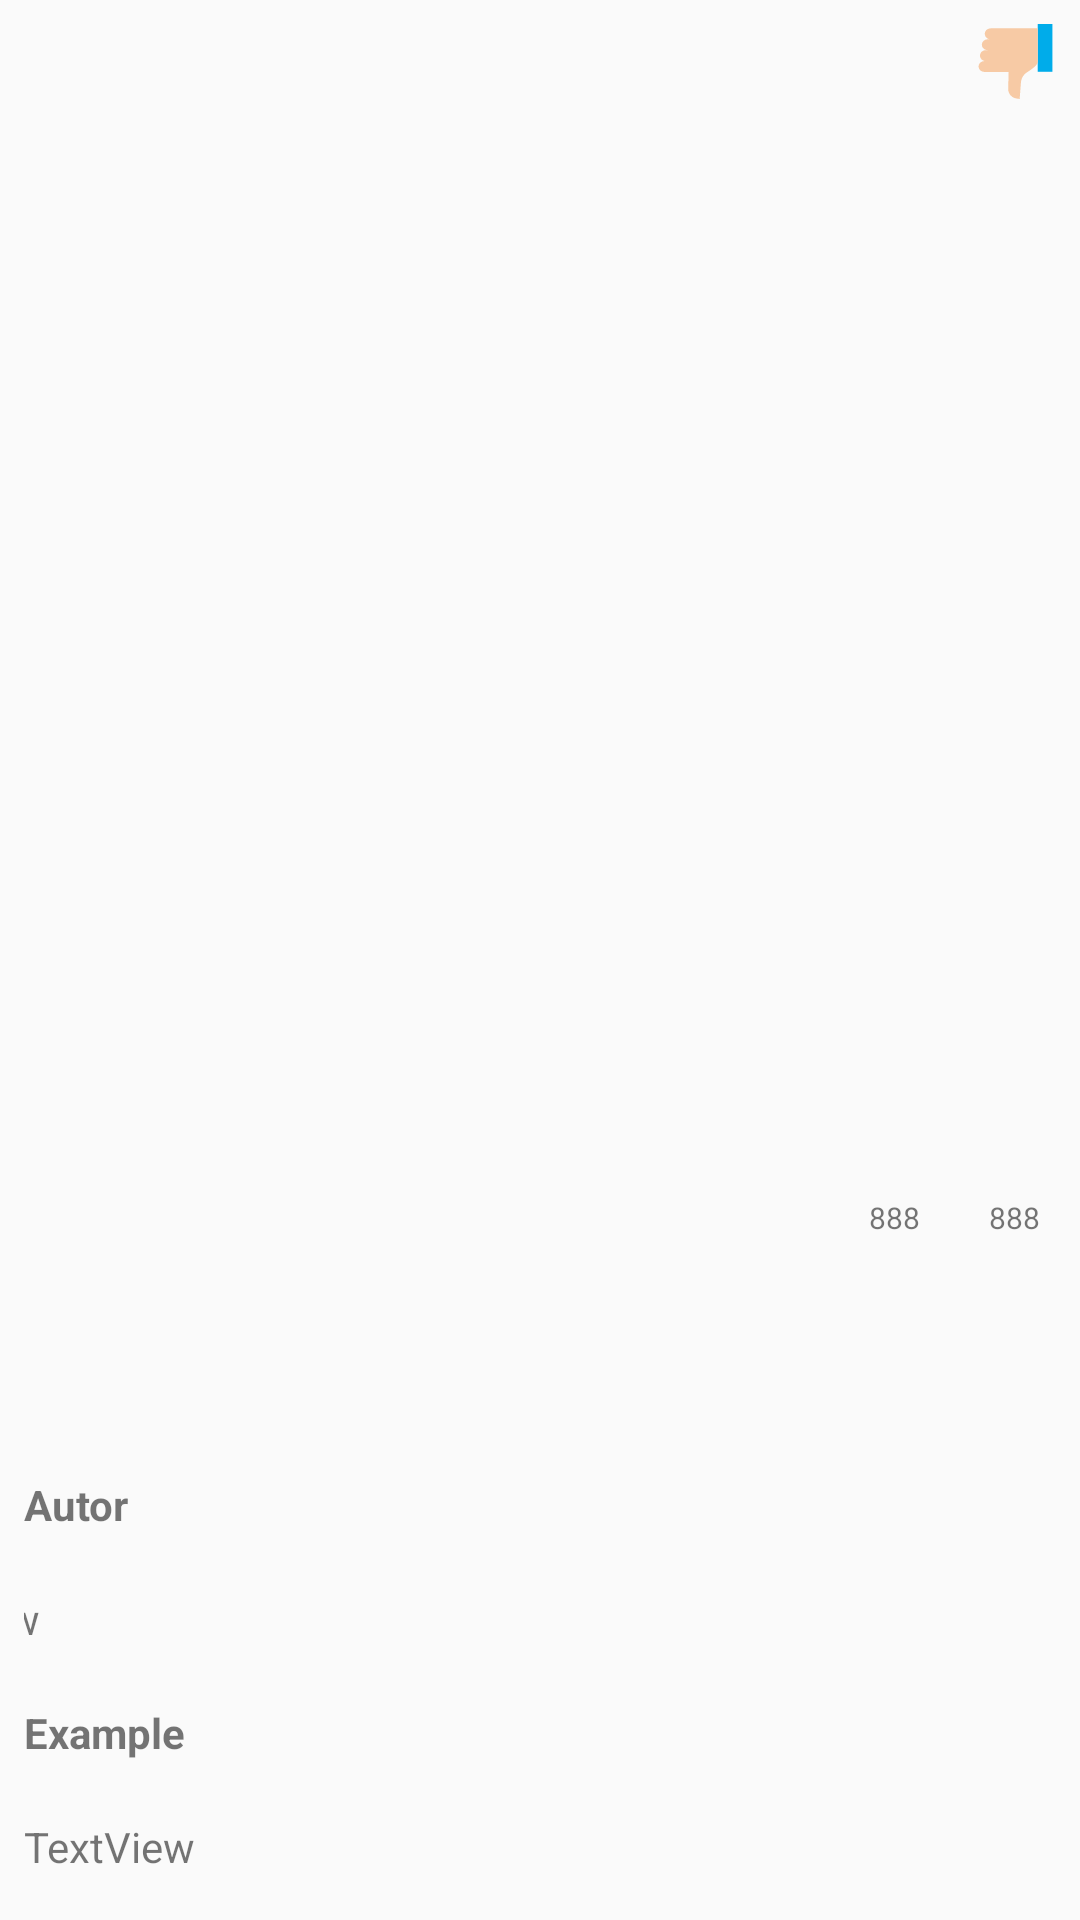

Here is an Android app screen rendered from its layout file. Give the layout XML and the strings, colors and styles it references.
<!-- AndroidManifest.xml: application theme AppTheme -->
<!-- res/layout/fragment_definition_detail.xml -->
<?xml version="1.0" encoding="utf-8"?>
<layout>

    <androidx.constraintlayout.widget.ConstraintLayout
        xmlns:android="http://schemas.android.com/apk/res/android"
        xmlns:app="http://schemas.android.com/apk/res-auto"
        xmlns:tools="http://schemas.android.com/tools"
        android:id="@+id/linearLayout"
        android:layout_width="match_parent"
        android:layout_height="283dp"
        android:orientation="vertical"
        android:padding="8dp">

        <ImageView
            android:id="@+id/thumb_up"
            android:layout_width="27dp"
            android:layout_height="25dp"
            android:layout_marginEnd="13dp"
            android:layout_marginRight="13dp"
            android:layout_marginBottom="7dp"
            android:contentDescription="TODO"
            app:layout_constraintBottom_toTopOf="@+id/thumb_up_rate"
            app:layout_constraintEnd_toStartOf="@+id/thumb_dowm"
            app:layout_constraintTop_toTopOf="parent"
            app:layout_constraintVertical_bias="0.062"
            app:srcCompat="@drawable/ic_like" />

        <ImageView
            android:id="@+id/thumb_dowm"
            android:layout_width="27dp"
            android:layout_height="25dp"
            android:layout_marginBottom="7dp"
            app:layout_constraintBottom_toTopOf="@+id/thumb_dowm_rate"
            app:layout_constraintEnd_toEndOf="parent"
            app:layout_constraintTop_toTopOf="parent"
            app:layout_constraintVertical_bias="0.0"
            app:srcCompat="@drawable/ic_dislike" />

        <TextView
            android:id="@+id/tv_term"
            android:layout_width="314dp"
            android:layout_height="47dp"
            android:layout_marginBottom="8dp"
            android:gravity="center_vertical"
            android:textColor="@color/colorAccent"
            app:layout_constraintBottom_toTopOf="@+id/tv_definition"
            app:layout_constraintEnd_toStartOf="@+id/thumb_up_rate"
            app:layout_constraintHorizontal_bias="0.0"
            app:layout_constraintStart_toStartOf="parent"
            app:layout_constraintTop_toTopOf="parent"
            app:layout_constraintVertical_bias="0.888" />

        <TextView
            android:id="@+id/tv_definition"
            android:layout_width="match_parent"
            android:layout_height="50dp"
            android:layout_marginBottom="20dp"
            android:textColor="@color/colorPrimary"
            app:layout_constraintBottom_toTopOf="@+id/label_autor"
            app:layout_constraintEnd_toEndOf="parent"
            app:layout_constraintHorizontal_bias="1.0"
            app:layout_constraintStart_toStartOf="parent" />

        <androidx.constraintlayout.widget.Guideline
            android:id="@+id/guideline"
            android:layout_width="wrap_content"
            android:layout_height="wrap_content"
            android:orientation="horizontal"
            app:layout_constraintGuide_begin="275dp" />

        <TextView
            android:id="@+id/thumb_up_rate"
            android:layout_width="28dp"
            android:layout_height="15dp"
            android:layout_marginEnd="12dp"
            android:layout_marginRight="12dp"
            android:layout_marginBottom="8dp"
            android:text="888"
            android:textAlignment="center"
            android:textSize="10dp"
            app:layout_constraintBottom_toTopOf="@+id/tv_definition"
            app:layout_constraintEnd_toStartOf="@+id/thumb_dowm_rate" />

        <TextView
            android:id="@+id/thumb_dowm_rate"
            android:layout_width="28dp"
            android:layout_height="15dp"
            android:layout_marginBottom="8dp"
            android:text="888"
            android:textAlignment="center"
            android:textSize="10dp"
            app:layout_constraintBottom_toTopOf="@+id/tv_definition"
            app:layout_constraintEnd_toEndOf="parent" />

        <TextView
            android:id="@+id/label_autor"
            android:layout_width="159dp"
            android:layout_height="22dp"
            android:layout_marginEnd="232dp"
            android:layout_marginRight="232dp"
            android:layout_marginBottom="16dp"
            android:text="@string/autor"
            android:textStyle="bold"
            app:layout_constraintBottom_toTopOf="@+id/tv_autor"
            app:layout_constraintEnd_toEndOf="parent"
            app:layout_constraintHorizontal_bias="0.0"
            app:layout_constraintStart_toStartOf="parent" />

        <TextView
            android:id="@+id/label_example"
            android:layout_width="159dp"
            android:layout_height="22dp"
            android:layout_marginEnd="28dp"
            android:layout_marginRight="28dp"
            android:layout_marginBottom="16dp"
            android:text="@string/example"
            android:textStyle="bold"
            app:layout_constraintBottom_toTopOf="@+id/tv_example"
            app:layout_constraintEnd_toEndOf="parent"
            app:layout_constraintHorizontal_bias="0.0"
            app:layout_constraintStart_toStartOf="parent" />

        <TextView
            android:id="@+id/tv_autor"
            android:layout_width="372dp"
            android:layout_height="22dp"
            android:layout_marginEnd="24dp"
            android:layout_marginRight="24dp"
            android:layout_marginBottom="16dp"
            android:text="TextView"
            app:layout_constraintBottom_toTopOf="@+id/label_example"
            app:layout_constraintEnd_toEndOf="parent"
            app:layout_constraintHorizontal_bias="1.0"
            app:layout_constraintStart_toStartOf="parent" />

        <TextView
            android:id="@+id/tv_example"
            android:layout_width="372dp"
            android:layout_height="22dp"
            android:layout_marginBottom="4dp"
            android:text="TextView"
            app:layout_constraintBottom_toBottomOf="parent"
            app:layout_constraintEnd_toEndOf="parent"
            app:layout_constraintHorizontal_bias="0.0"
            app:layout_constraintStart_toStartOf="parent" />

    </androidx.constraintlayout.widget.ConstraintLayout>
</layout>
<!-- resources referenced by this layout -->
<resources>
  <color name="colorAccent">#000000</color>
  <color name="colorPrimary">#4d7b9f</color>
  <!-- drawable ic_dislike (drawable) -->
  <vector xmlns:android="http://schemas.android.com/apk/res/android"
      android:width="434dp"
      android:height="434dp"
      android:viewportWidth="434"
      android:viewportHeight="434.74">
    <path
        android:pathData="m430.609,0v277h-85v-277zM430.609,0"
        android:fillColor="#00acea"/>
    <path
        android:pathData="m72.969,88.738c-18.559,0 -33.598,-14.039 -33.598,-31.359v-0.699c0,-17.289 14.98,-31.309 33.5,-31.359 60.578,-0.141 182.25,-0.051 272.738,0.039v199.18h-0.141c-9.508,23.25 -45.141,44.262 -65.48,58.082 -3.559,2.426 -6.875,5.188 -9.91,8.25 -12.535,12.605 -20.184,29.254 -21.578,46.98l-7.391,96.887 -17.891,-2.777c-27.484,-3.496 -48.23,-26.648 -48.699,-54.352l2.762,-99.77 -140.352,-0.148c-18.539,-0.02 -33.559,-14.051 -33.559,-31.363v-0.008c0,-17.32 15.027,-31.359 33.59,-31.359h6.988c-18.008,-0.57 -32.418,-14.383 -32.418,-31.34v-0.73c0,-17.32 15.039,-31.359 33.59,-31.359h10.809c-18.551,0 -33.59,-14.043 -33.59,-31.359v-0.07c0,-17.32 15.039,-31.363 33.59,-31.363zM72.969,88.738"
        android:fillColor="#f7caa5"/>
  </vector>
  <string name="autor">Autor</string>
  <string name="example">Example</string>
  <style name="AppTheme" parent="Theme.AppCompat.Light.DarkActionBar">
          
          <item name="colorPrimary">@color/colorPrimary</item>
          <item name="colorPrimaryDark">@color/colorPrimaryDark</item>
          <item name="colorAccent">@color/colorAccent</item>
      </style>
  <color name="colorPrimaryDark">#194f70</color>
</resources>
